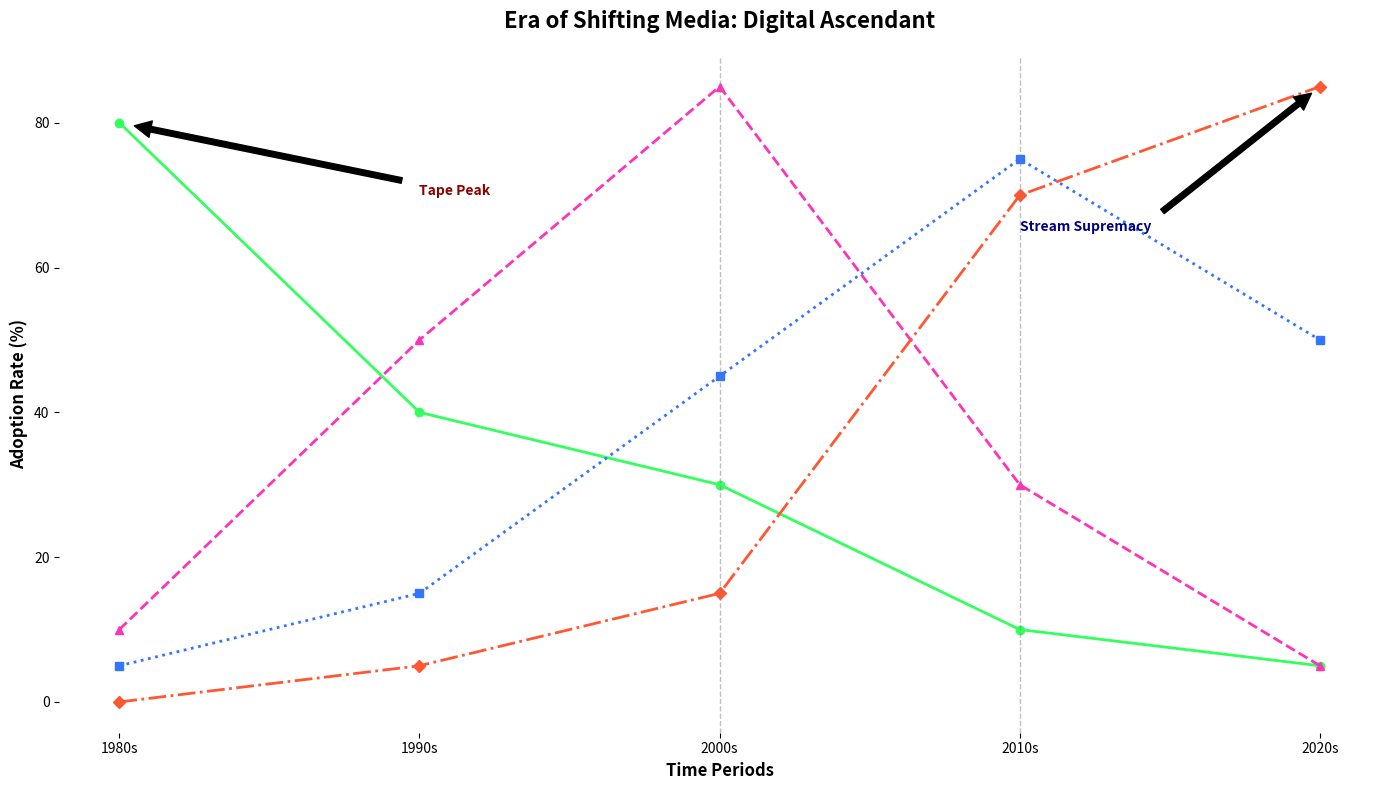

Write Python code to recreate this figure.
import matplotlib.pyplot as plt
import numpy as np

decades = np.array(['1980s', '1990s', '2000s', '2010s', '2020s'])

vhs_usage = [80, 40, 30, 10, 5]
dvd_usage = [10, 50, 85, 30, 5]
bluray_usage = [5, 15, 45, 75, 50]
digital_usage = [0, 5, 15, 70, 85]

fig, ax = plt.subplots(figsize=(14, 8))

ax.plot(decades, vhs_usage, marker='o', linestyle='-', linewidth=2, color='#33FF5E')
ax.plot(decades, dvd_usage, marker='^', linestyle='--', linewidth=2, color='#FF33B8')
ax.plot(decades, bluray_usage, marker='s', linestyle=':', linewidth=2, color='#3375FF')
ax.plot(decades, digital_usage, marker='D', linestyle='-.', linewidth=2, color='#FF5733')

ax.set_title("Era of Shifting Media: Digital Ascendant", fontsize=16, fontweight='bold', pad=20)
ax.set_xlabel('Time Periods', fontsize=12, fontweight='bold')
ax.set_ylabel('Adoption Rate (%)', fontsize=12, fontweight='bold')

ax.annotate('Tape Peak', xy=('1980s', 80), xytext=('1990s', 70),
            arrowprops=dict(facecolor='black', shrink=0.05), fontsize=10, fontweight='bold', color='darkred')
ax.annotate('Stream Supremacy', xy=('2020s', 85), xytext=('2010s', 65),
            arrowprops=dict(facecolor='black', shrink=0.05), fontsize=10, fontweight='bold', color='navy')

highlight_decades = ['2000s', '2010s']
for decade in highlight_decades:
    ax.axvline(decade, color='grey', linestyle='--', linewidth=1, alpha=0.5)

ax.spines['top'].set_visible(False)
ax.spines['right'].set_visible(False)
ax.spines['left'].set_visible(False)
ax.spines['bottom'].set_visible(False)

plt.tight_layout()
plt.show()
